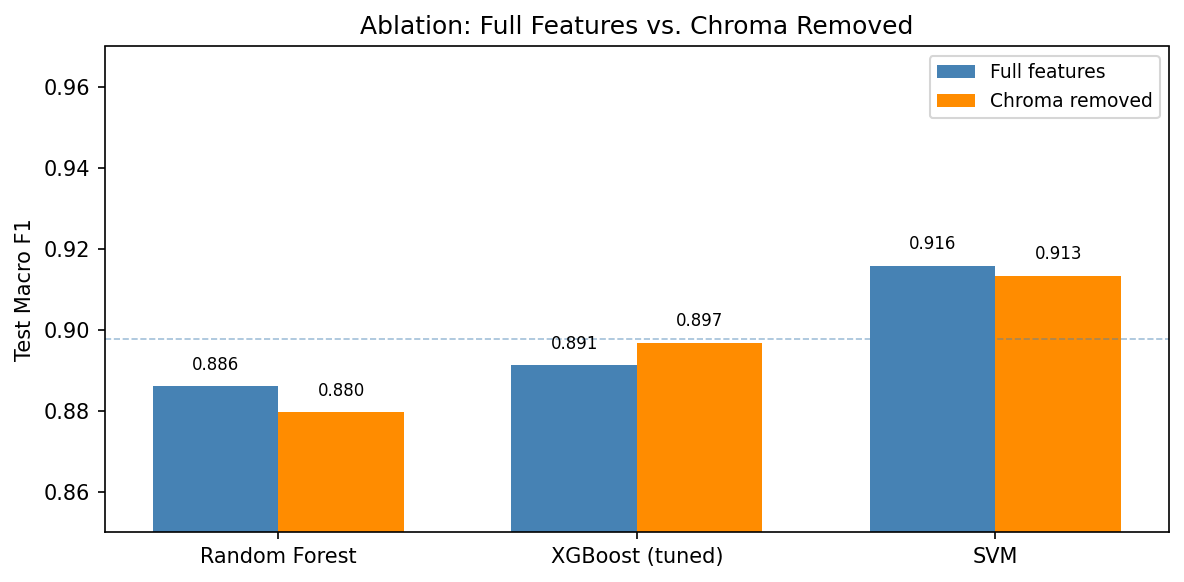

Data behind this chart, as committed beside it:
Model, F1 (full), F1 (no chroma), Delta
Random Forest, 0.8862, 0.8798, -0.0064
XGBoost (tuned), 0.8914, 0.8969, 0.0055
SVM, 0.9159, 0.9134, -0.0025
